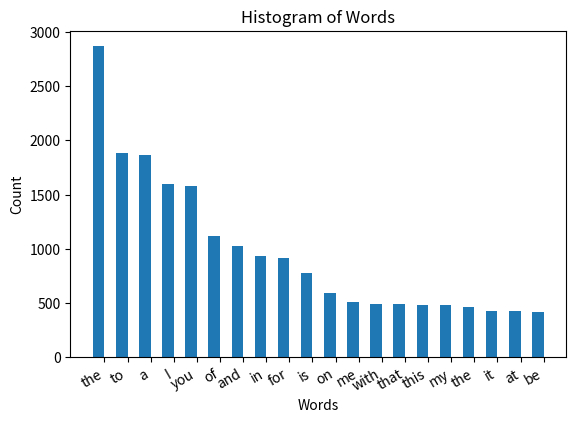

Write Python code to recreate this figure.
import numpy as np
from matplotlib import pyplot as plt

words = ["the", "to", "a", "I", "you", "of", "and", "in", "for", "is", "on", "me", "with", "that", "this", "my", "the", "it", "at", "be"]
count = [2866, 1886, 1866, 1597, 1582, 1117, 1026, 931, 917, 781, 595, 509, 495, 488, 484, 482, 464, 425, 425, 419]

fig = plt.figure()

width = 0.5
ind = np.arange(len(count))
plt.bar(ind, count, width=width)
plt.xticks(ind + width / 2, words)

fig.autofmt_xdate()
plt.title("Histogram of Words")
plt.xlabel("Words")
plt.ylabel("Count")

plt.savefig("figure.pdf")

